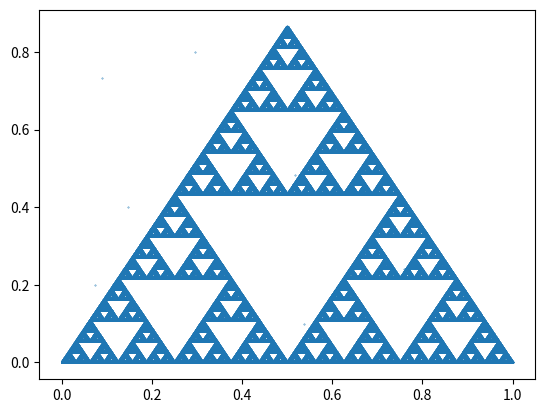

Generate this figure with matplotlib:
import random
import matplotlib.pyplot as plt

# Función para escribir los puntos en un archivo
def guardar_puntos_en_archivo(puntos, nombre_archivo):
    with open(nombre_archivo, 'w') as archivo:
        for punto in puntos:
            archivo.write(f"{punto[0]},{punto[1]}\n")

# Generar las coordenadas de un triángulo equilátero
def generar_triangulo_equilatero():
    V1 = (0, 0)
    V2 = (1, 0)
    V3 = (0.5, (3 ** 0.5) / 2)
    return V1, V2, V3

# Generar los puntos siguiendo el algoritmo
def generar_puntos(triangulo, punto_inicial, iteraciones):
    V1, V2, V3 = triangulo
    P = punto_inicial
    puntos = [P]

    for _ in range(iteraciones):
        vertice = random.choice([V1, V2, V3])
        P = ((P[0] + vertice[0]) / 2, (P[1] + vertice[1]) / 2)
        puntos.append(P)
    
    return puntos

# Graficar los puntos
def graficar_puntos(puntos):
    x_coords = [punto[0] for punto in puntos]
    y_coords = [punto[1] for punto in puntos]
    plt.scatter(x_coords, y_coords, s=0.1)  # s es el tamaño del punto
    plt.show()

# Parámetros
punto_inicial = (random.uniform(0, 1), random.uniform(0, (3 ** 0.5) / 2))
iteraciones = 1000000
nombre_archivo = 'puntos_sierpinski.txt'

# Generar triángulo equilátero
triangulo = generar_triangulo_equilatero()

# Generar puntos
puntos = generar_puntos(triangulo, punto_inicial, iteraciones)

# Guardar puntos en un archivo
guardar_puntos_en_archivo(puntos, nombre_archivo)

# Graficar puntos
graficar_puntos(puntos)
